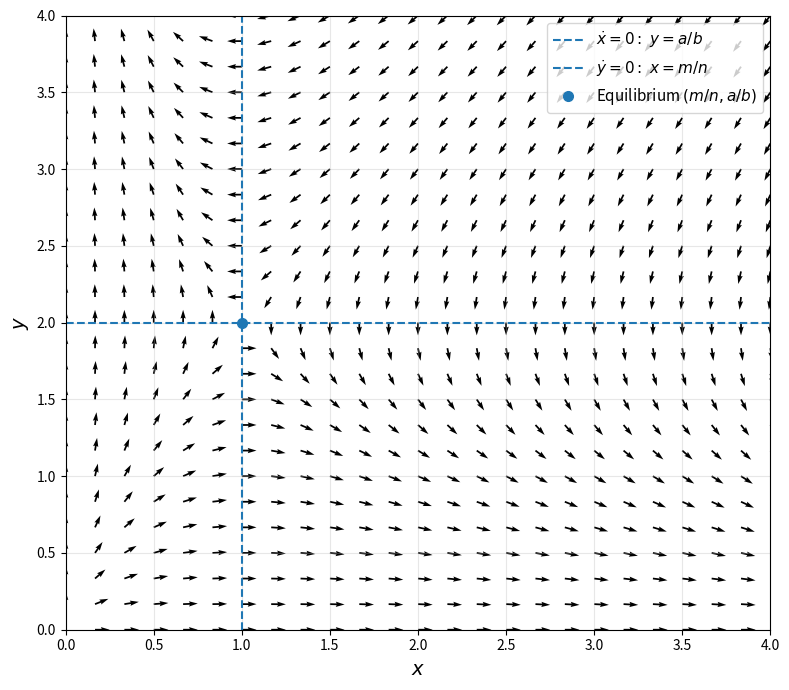

Here is the Python script that generated this plot:
import numpy as np
import matplotlib.pyplot as plt

# -------------------------------------------------
# Parameters
# -------------------------------------------------
a = 2
b = 1
m = 1
n = 1

# -------------------------------------------------
# Grid
# -------------------------------------------------
x = np.linspace(0, 4, 25)
y = np.linspace(0, 4, 25)

X, Y = np.meshgrid(x, y)

# -------------------------------------------------
# Direction field
# -------------------------------------------------
dX = (a - b * Y) * X
dY = (m - n * X) * Y

# Normalize vectors so that arrows have comparable size
magnitude = np.sqrt(dX**2 + dY**2)

U = dX / (magnitude + 1e-10)
V = dY / (magnitude + 1e-10)

# -------------------------------------------------
# Plot
# -------------------------------------------------
plt.figure(figsize=(8, 7))

plt.quiver(
    X, Y, U, V,
    angles='xy',
    scale_units='xy',
    scale=12,
    width=0.0025
)

# Nullclines
# dx/dt = 0: x = 0 or y = a/b
# dy/dt = 0: y = 0 or x = m/n

plt.axhline(a / b, linestyle='--', linewidth=1.5,
            label=r'$\dot{x}=0:\ y=a/b$')

plt.axvline(m / n, linestyle='--', linewidth=1.5,
            label=r'$\dot{y}=0:\ x=m/n$')

# Equilibrium point
xe = m / n
ye = a / b

plt.plot(xe, ye, 'o', markersize=7,
         label=r'Equilibrium $(m/n,a/b)$')

plt.xlabel(r'$x$', fontsize=14)
plt.ylabel(r'$y$', fontsize=14)

plt.xlim(0, 4)
plt.ylim(0, 4)

plt.grid(alpha=0.3)
plt.legend(fontsize=11)

plt.tight_layout()
plt.show()
